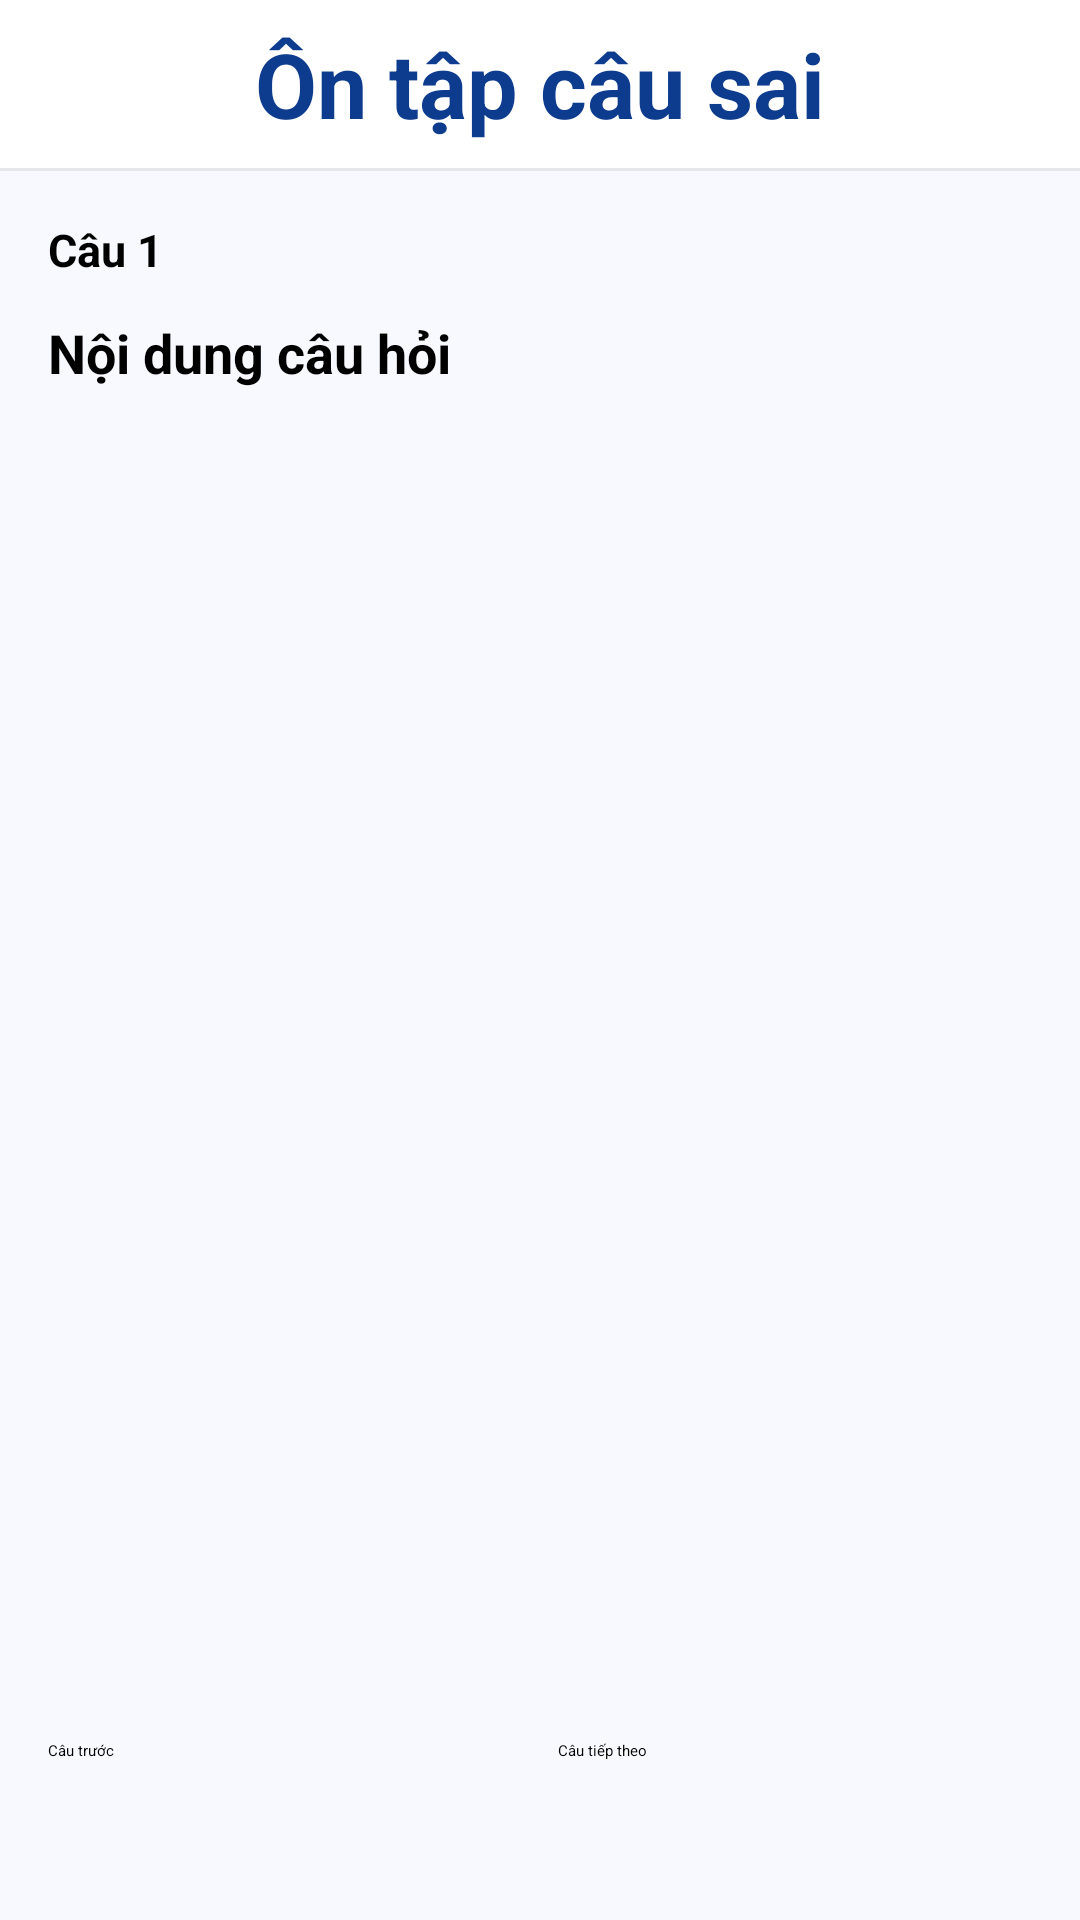

Here is an Android app screen rendered from its layout file. Give the layout XML and the strings, colors and styles it references.
<!-- AndroidManifest.xml: application theme Theme.DriverTest.Starting -->
<!-- res/layout/fragment_wrong_question.xml -->
<?xml version="1.0" encoding="utf-8"?>
<LinearLayout xmlns:android="http://schemas.android.com/apk/res/android"
    xmlns:app="http://schemas.android.com/apk/res-auto"
    xmlns:tools="http://schemas.android.com/tools"
    android:layout_width="match_parent"
    android:layout_height="match_parent"
    android:orientation="vertical"
    android:background="#F8F9FE">

    

    <RelativeLayout
        android:layout_width="match_parent"
        android:layout_height="56dp"
        android:background="@color/white"
        android:paddingHorizontal="16dp"
        tools:ignore="TextSizeCheck">

        <ImageView
            android:id="@+id/btnBack"
            android:layout_width="24dp"
            android:layout_height="24dp"
            android:layout_centerVertical="true"
            android:contentDescription="Quay lại"
            android:src="@drawable/ic_arrow_back"
            app:tint="#0D3B8E"
            tools:ignore="HardcodedText" />

        <TextView
            android:id="@+id/tvTitle"
            android:layout_width="wrap_content"
            android:layout_height="wrap_content"
            android:layout_centerInParent="true"
            android:text="@string/fragment_wrong_question_title"
            android:textColor="#0D3B8E"
            android:textSize="30sp"
            android:textStyle="bold"
            tools:ignore="VisualLintSystemUi" />

    </RelativeLayout>

    <View
        android:layout_width="match_parent"
        android:layout_height="1dp"
        android:layout_below="@id/layoutHeader"
        android:background="#E5E7EB"
        tools:ignore="ObsoleteLayoutParam" />

    

    <ScrollView
        android:layout_width="match_parent"
        android:layout_height="0dp"
        android:layout_weight="1"
        android:fillViewport="true">

        <LinearLayout
            android:layout_width="match_parent"
            android:layout_height="wrap_content"
            android:orientation="vertical"
            android:padding="16dp">

            <TextView
                android:id="@+id/tvQuestionNumber"
                android:layout_width="wrap_content"
                android:layout_height="wrap_content"
                android:text="@string/fragment_wrong_question_order"
                android:textSize="15sp"
                android:textStyle="bold" />

            <TextView
                android:id="@+id/tvCritical"
                android:layout_width="wrap_content"
                android:layout_height="wrap_content"
                android:layout_marginTop="8dp"
                android:background="@drawable/bg_critical_tag"
                android:paddingStart="10dp"
                android:paddingTop="5dp"
                android:paddingEnd="10dp"
                android:paddingBottom="5dp"
                android:text="@string/fragment_wrong_question_critical"
                android:textColor="#B91C1C"
                android:textSize="12sp"
                android:textStyle="bold"
                android:visibility="gone" />

            <TextView
                android:id="@+id/tvQuestion"
                android:layout_width="match_parent"
                android:layout_height="wrap_content"
                android:layout_marginTop="12dp"
                android:text="@string/fragment_wrong_question_content"
                android:textSize="18sp"
                android:textStyle="bold" />

            <LinearLayout
                android:id="@+id/layoutImages"
                android:layout_width="match_parent"
                android:layout_height="wrap_content"
                android:layout_marginTop="16dp"
                android:orientation="vertical" />

            <androidx.recyclerview.widget.RecyclerView
                android:id="@+id/rvAnswers"
                android:layout_width="match_parent"
                android:layout_height="wrap_content"
                android:layout_marginTop="20dp"
                android:nestedScrollingEnabled="false" />

            <LinearLayout
                android:id="@+id/layoutExplanation"
                android:layout_width="match_parent"
                android:layout_height="wrap_content"
                android:layout_marginTop="16dp"
                android:orientation="vertical"
                android:padding="16dp"
                android:background="@drawable/bg_practice_answer"
                android:visibility="gone">

                <TextView
                    android:layout_width="wrap_content"
                    android:layout_height="wrap_content"
                    android:text="@string/fragment_wrong_question_explain"
                    android:textSize="16sp"
                    android:textStyle="bold" />

                <TextView
                    android:id="@+id/tvExplanation"
                    android:layout_width="match_parent"
                    android:layout_height="wrap_content"
                    android:layout_marginTop="8dp"
                    android:textSize="15sp" />

            </LinearLayout>

        </LinearLayout>

    </ScrollView>

    

    <LinearLayout
        android:id="@+id/layoutNavigation"
        android:layout_width="match_parent"
        android:layout_height="wrap_content"
        android:orientation="horizontal"
        android:paddingStart="16dp"
        android:paddingTop="12dp"
        android:paddingEnd="16dp"
        android:paddingBottom="12dp">

        <Button
            android:id="@+id/btnPrevious"
            android:layout_width="0dp"
            android:layout_height="48dp"
            android:layout_weight="1"
            android:text="@string/fragment_wrong_question_next"
            android:textAllCaps="false"
            tools:ignore="VisualLintButtonSize" />

        <Space
            android:layout_width="12dp"
            android:layout_height="1dp" />

        <Button
            android:id="@+id/btnNext"
            android:layout_width="0dp"
            android:layout_height="48dp"
            android:layout_weight="1"
            android:text="@string/fragment_wrong_question_prevous"
            android:textAllCaps="false"
            tools:ignore="VisualLintButtonSize" />

    </LinearLayout>

</LinearLayout>
<!-- resources referenced by this layout -->
<resources>
  <color name="white">#FFFFFFFF</color>
  <!-- drawable bg_critical_tag (drawable) -->
  <?xml version="1.0" encoding="utf-8"?>
  <shape xmlns:android="http://schemas.android.com/apk/res/android"
      android:shape="rectangle">
  
      <solid android:color="#FEE2E2" />
  
      <corners android:radius="8dp" />
  
      <stroke
          android:width="1dp"
          android:color="#FCA5A5" />
  
  </shape>
  <!-- drawable bg_practice_answer (drawable) -->
  <?xml version="1.0" encoding="utf-8"?>
  <shape xmlns:android="http://schemas.android.com/apk/res/android"
      android:shape="rectangle">
  
      <solid android:color="#FFFFFF" />
  
      <corners android:radius="12dp" />
  
      <stroke
          android:width="1dp"
          android:color="#D1D5DB" />
  
  </shape>
  <string name="fragment_wrong_question_content">Nội dung câu hỏi</string>
  <string name="fragment_wrong_question_critical">Câu điểm liệt</string>
  <string name="fragment_wrong_question_explain">Giải thích</string>
  <string name="fragment_wrong_question_next">Câu trước</string>
  <string name="fragment_wrong_question_order">Câu 1</string>
  <string name="fragment_wrong_question_prevous">Câu tiếp theo</string>
  <string name="fragment_wrong_question_title">Ôn tập câu sai</string>
  <style name="Theme.DriverTest.Starting" parent="Theme.SplashScreen">
          <item name="windowSplashScreenBackground">#3153A7</item>
          <item name="windowSplashScreenAnimatedIcon">@drawable/logo</item>
          <item name="postSplashScreenTheme">@style/Theme.DriverTest</item>
      </style>
  <!-- drawable logo: jpeg bitmap (drawable, 17143 bytes) -->
  <style name="Theme.DriverTest" parent="Base.Theme.DriverTest" />
  <style name="Base.Theme.DriverTest" parent="Theme.Material3.DayNight.NoActionBar">
          <item name="colorPrimary">@color/primary</item>
      </style>
  <color name="primary">#1D4ED8</color>
</resources>
